The GitHub repository Lynn12378/DesignThinking contains a labelled image folder "dataset" with 4 categories: else, paper, rock, scissors. Examples follow, each with its label.

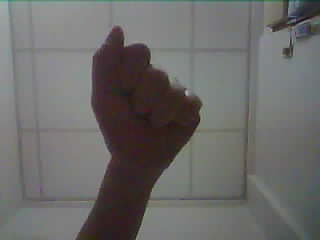
Label: rock

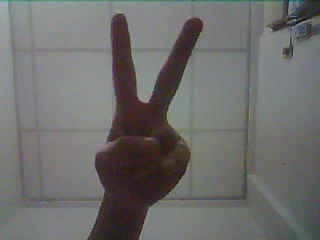
Label: scissors

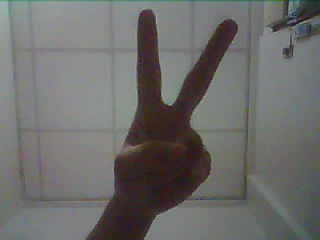
Label: scissors

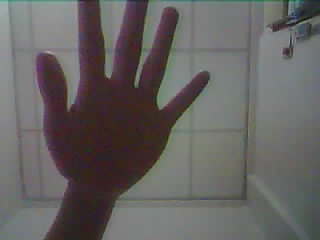
Label: paper

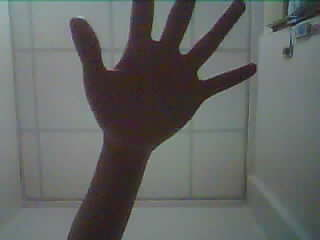
Label: paper

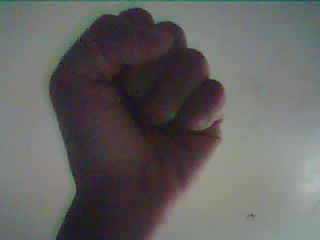
Label: rock
